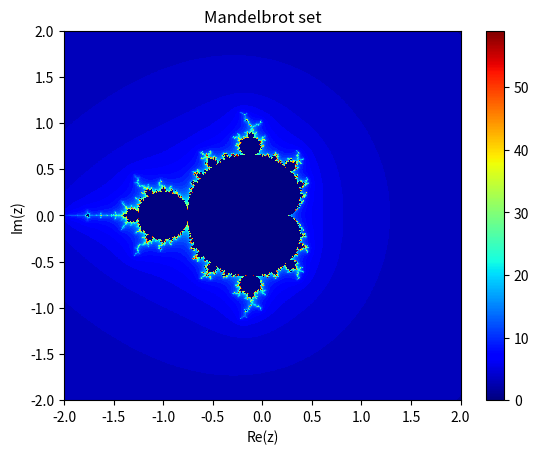

Write Python code to recreate this figure.
import numpy as np
import matplotlib.pyplot as plt


def compute_and_draw_mandelbrot_set(
    *,
    itercount: int = 60,
    bound: int = 10,
    x_axis=np.linspace(-2, stop=2, num=1_000),
    y_axis=np.linspace(-2, stop=2, num=1_000),
    colormap: str = "jet",
    x_y_pairs=list(),
) -> None:
    def helper_function_for_convergence(
        c: complex,
        *,
        seed: int | float | complex = 0,
        returnvalue_when_convergent: int | float | complex = 0,
    ) -> int | float | complex:
        for current_step in range(itercount):
            if abs(seed) >= bound:
                _ = "sequence is divergent"
                return current_step
            seed = seed**2 + c
        _ = "sequence is convergent"
        return returnvalue_when_convergent

    x_y_pairs = [
        [helper_function_for_convergence(complex(x, y)) for x in x_axis] for y in y_axis
    ]

    def setup_plot() -> None:
        figure = plt.axes().pcolormesh(x_axis, y_axis, x_y_pairs, cmap=colormap)
        plt.colorbar(figure)
        plt.xlabel("Re(z)")
        plt.ylabel("Im(z)")
        plt.title("Mandelbrot set")

    setup_plot()
    plt.show()


def main(*args, **kwargs) -> None:
    """
    https://en.wikipedia.org/wiki/Mandelbrot_set
    """
    compute_and_draw_mandelbrot_set()


if __name__ == "__main__":
    main()
